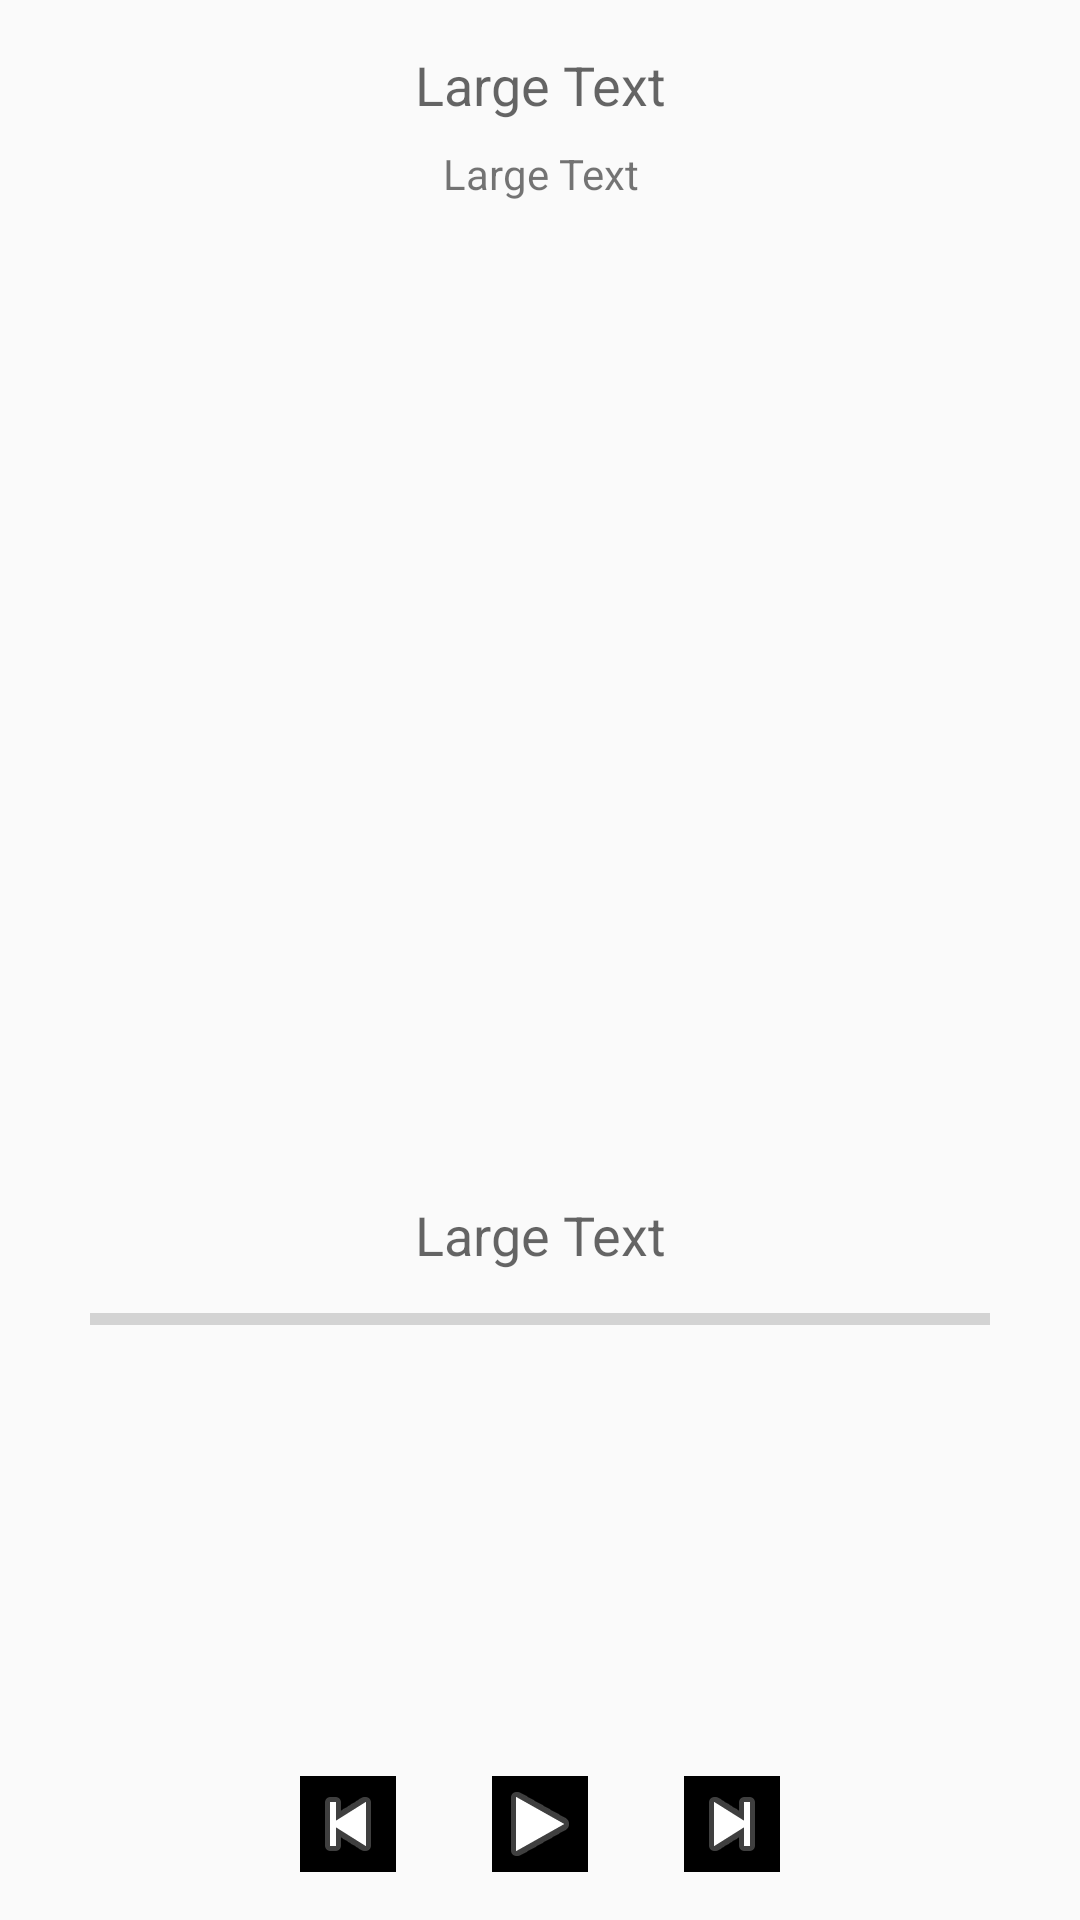

This screen was rendered from an Android layout file. Write that file and the resources it references.
<!-- AndroidManifest.xml: application theme AppTheme -->
<!-- res/layout/fragment_player.xml -->
<?xml version="1.0" encoding="utf-8"?>
<RelativeLayout xmlns:android="http://schemas.android.com/apk/res/android"
    android:layout_width="match_parent"
    android:layout_height="match_parent" >

    <TextView
        android:layout_width="match_parent"
        android:layout_height="wrap_content"
        android:textAppearance="?android:attr/textAppearanceMedium"
        android:layout_marginTop="16dp"
        android:text="Large Text"
        android:id="@+id/artist_name"
        android:layout_centerHorizontal="true"
        android:gravity="center_horizontal" />

    <TextView
        android:layout_width="match_parent"
        android:layout_height="wrap_content"
        android:layout_marginTop="8dp"
        android:textAppearance="?android:attr/textAppearanceSmall"
        android:layout_below="@id/artist_name"
        android:text="Large Text"
        android:id="@+id/album_name"
        android:layout_centerHorizontal="true"
        android:gravity="center_horizontal" />

    <ImageView
        android:layout_width="300dp"
        android:layout_height="300dp"
        android:layout_marginTop="16dp"
        android:id="@+id/image"
        android:layout_below="@id/album_name"
        android:layout_centerHorizontal="true" />

    <TextView
        android:layout_width="match_parent"
        android:layout_height="wrap_content"
        android:textAppearance="?android:attr/textAppearanceMedium"
        android:layout_marginTop="16dp"
        android:layout_below="@id/image"
        android:text="Large Text"
        android:id="@+id/track_name"
        android:layout_centerHorizontal="true"
        android:gravity="center_horizontal" />

    <ProgressBar
        style="?android:attr/progressBarStyleHorizontal"
        android:layout_width="300dp"
        android:layout_height="wrap_content"
        android:layout_marginTop="8dp"
        android:layout_below="@id/track_name"
        android:id="@+id/progressBar"
        android:layout_centerHorizontal="true" />

    <LinearLayout
        android:orientation="horizontal"
        android:layout_width="match_parent"
        android:layout_height="wrap_content"
        android:gravity="center_horizontal"
        android:layout_alignParentBottom="true">

        <ImageButton
            android:layout_width="wrap_content"
            android:layout_height="wrap_content"
            android:background="#000000"
            android:src="@android:drawable/ic_media_previous"
            android:layout_margin="16dp"
            android:id="@+id/btnPrevious" />

        <ImageButton
            android:layout_width="wrap_content"
            android:layout_height="wrap_content"
            android:background="#000000"
            android:src="@android:drawable/ic_media_play"
            android:layout_margin="16dp"
            android:id="@+id/btnPlay" />

        <ImageButton
            android:layout_width="wrap_content"
            android:layout_height="wrap_content"
            android:background="#000000"
            android:src="@android:drawable/ic_media_next"
            android:layout_margin="16dp"
            android:id="@+id/btnNext" />

    </LinearLayout>

</RelativeLayout>
<!-- resources referenced by this layout -->
<resources>
  <style name="AppTheme" parent="@style/Theme.AppCompat.Light.DarkActionBar">
          
          <item name="colorPrimary">@color/spotify_green</item>
          <item name="colorPrimaryDark">@color/spotify_green_dark</item>
      </style>
  <color name="spotify_green">#81b71a</color>
  <color name="spotify_green_dark">#5a8012</color>
</resources>
